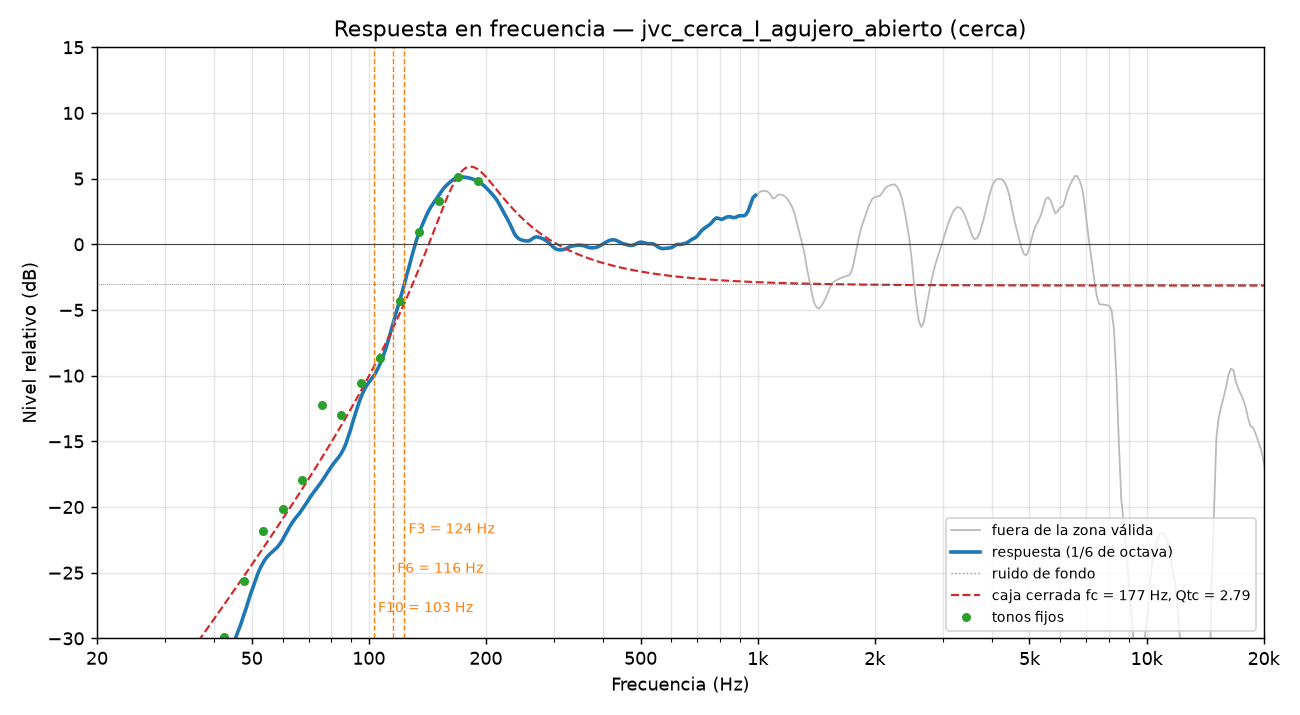

Source data for this figure (header and first rows):
frecuencia_Hz, nivel_dB, valida
20.00, -32.02, 1
20.29, -32.00, 1
20.59, -31.96, 1
20.89, -31.94, 1
21.19, -31.90, 1
21.50, -31.87, 1
21.81, -31.83, 1
22.13, -31.79, 1
22.45, -31.77, 1
22.78, -31.72, 1
23.11, -31.68, 1
23.44, -31.64, 1
23.78, -31.60, 1
24.13, -31.56, 1
24.48, -31.52, 1
24.84, -31.49, 1
25.20, -31.46, 1
25.56, -31.43, 1
25.94, -31.40, 1
26.31, -31.38, 1
26.70, -31.37, 1
27.09, -31.36, 1
27.48, -31.35, 1
27.88, -31.35, 1
28.28, -31.36, 1
28.70, -31.37, 1
29.11, -31.39, 1
29.54, -31.40, 1
29.97, -31.43, 1
30.40, -31.45, 1
30.84, -31.47, 1
31.29, -31.50, 1
31.75, -31.52, 1
32.21, -31.54, 1
32.68, -31.55, 1
33.15, -31.56, 1
33.64, -31.57, 1
34.13, -31.57, 1
34.62, -31.57, 1
35.13, -31.57, 1
35.64, -31.57, 1
36.15, -31.56, 1
36.68, -31.56, 1
37.21, -31.56, 1
37.75, -31.55, 1
38.30, -31.55, 1
38.86, -31.54, 1
39.43, -31.52, 1
40.00, -31.49, 1
40.58, -31.45, 1
41.17, -31.38, 1
41.77, -31.30, 1
42.38, -31.18, 1
42.99, -31.04, 1
43.62, -30.83, 1
44.25, -30.53, 1
44.90, -30.26, 1
45.55, -29.88, 1
46.21, -29.39, 1
46.89, -28.91, 1
... 420 more rows
